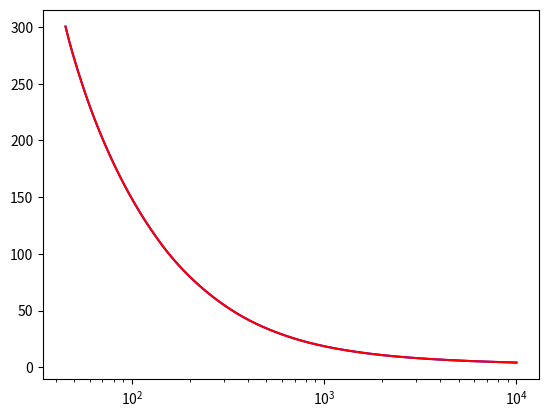

Write the Python code that produced this figure.
# -*- coding: utf-8 -*-
"""
Calibration equations for different cryostat thermometers

@author: akperuht
"""
import numpy as np
import matplotlib.pyplot as plt
import warnings
from time import perf_counter

def calibration_dipstick_old(R,multiplier):
    '''
    Koirankoppi dipstick temperature sensor calibration
    Aki Ruhtinas, 2017
    email: aki.ruhtinas@gmail.com

    Parameters
    ----------
    R : float
        Thermometer resistance
    multiplier : int
        Resistance bridge multiplier to correct resistance to ohms

    Returns
    -------
    T : float
        Temperature in Kelvins

    '''
    R=R*multiplier
    points=[480,500,1603.7310207365606,6976.7051348175764]
    # Low temperature <5 K polynomial fit
    T=0
    if R>points[3]:
        T=-2.45959e-18*R**5+1.07371e-13*R**4-1.86716e-9*R**3+1.62013e-5*R**2-0.0705395*R+128.879
    # Around 15-35 K polynomial fit
    elif points[1]<R and R<points[2]:
        T=6.76502e-18 *R**6-5.62812e-14*R**5+1.99219e-10*R**4-3.87763e-7*R**3+0.000446408*R**2-0.301794*R+112.562
    # Linear approximation to maintain continuity
    elif points[0]<R and R<points[1]:
        T=-0.068789*R+69.9864
    # Base fit to all temperatures
    else:
        T=-1.26323e12*R**(-6)+7.88601e10*R**(-5)-1.8702e9*R**(-4)+2.66201e7*R**(-3)-397237*R**(-2)+17255.7*R**(-1)+2.53409
    return T

def calibration_Ling_old(R,multiplier):
    '''
    Ling dilution refrigerator temperature sensor calibration
    Ari Helenius, 2020
    
    Very small range calibration function

    Parameters
    ----------
    R : float
        Thermometer resistance
    multiplier : int
        Resistance bridge multiplier to correct resistance to ohms

    Returns
    -------
    T : float
        Temperature in Kelvins

    '''
    R = R*multiplier
    return 0.8287 - 1.76454e-4*R + 2.11729e-8*R**2 - 1.57071e-12*R**3 +\
            7.61027e-17*R**4 - 2.4539e-21*R**5 + 5.22219e-26*R**6 -\
            7.04414e-31*R**7 +5.45476e-36*R**8 - 1.84632e-41*R**9
            
         
def calibration_CX1050_AA_14L(R,**kwargs):
    '''
    Calibration function for Cernox  CX-1050-AA-1.4L sensor
    Serial Number: X105321

    Parameters
    ----------
    R : float
        Thermometer resistance
    **kwargs : 
        'multip', resistance multiplier

    Returns
    -------
    T : TYPE
        DESCRIPTION.

    '''
    # Correct resistance with multiplier if necessary
    multip = 1
    if 'multip' in kwargs:
        multip = kwargs['multip']
    R = R*multip
    
    # Low temperature coefficients, useful range of fit: 
    # 1.40 K to 14.3 K
    # 9825 ohms to 689.3 ohms
    coef_low = [5.527867,  
                -6.379248,
                2.855709, 
                -1.065175,
                0.334348,
                -0.084377,
                0.013947,
                0.000599,
                -0.001649,
                0.001212,
                ]
    ZL_low = 2.79894969622
    ZU_low = 4.13119755741
    
    
    
    # Middle temperature coefficients, useful range of fit:
    # 14.3 K to 80.3 K
    # 689.3 ohms to 189.3 ohms 
    coef_middle = [43.034893,
                    -38.016846,
                    8.162617, 
                    -0.935864,
                    0.093585,
                    -0.003306,
                    -0.006104,
                    ]
    ZL_middle = 2.23461882459 
    ZU_middle = 2.88553993198
    
    
    # High temperature coefficients, useful range of fit:
    # 80.3 K to 325 K
    # 189.3 ohms to 54.31 ohms
    coef_high = [177.551522, 
                -126.721728,
                22.066582,  
                -3.115138,  
                0.595049,   
                -0.112115,  
                0.015706,   
                ]
    ZL_high = 1.72880129581
    ZU_high = 2.3242938345
    
    T = 0
    if R>= 9825:
        T = Chebyshev(R,coef_low,ZU_low,ZL_low)
        warnings.warn("Warning: Temperature below calibrated range")
    elif R<9825 and R>=689.3:
        T = Chebyshev(R,coef_low,ZU_low,ZL_low)
    elif R<689.3 and R>=189.3:
        T = Chebyshev(R,coef_middle,ZU_middle,ZL_middle)
    elif R<189.3 and R>=54.31:
        T = Chebyshev(R,coef_high,ZU_high,ZL_high)
    else:
        T = Chebyshev(R,coef_high,ZU_high,ZL_high)
        warnings.warn("Warning: Temperature above calibrated range")
    return T
         

def calibration_dipstick_new(R,multip = 1):
    '''
    Calibration function for Koirankoppi dipstick temperature sensor
    
    Slow code that is here for backwards compatibility
    
    Calibrated January 2022 by Aki Ruhtinas
    email: aki.ruhtinas@gmail.com

    Parameters
    ----------
    R : float
        Thermometer resistance
    **kwargs : 
        'multip', resistance multiplier

    Returns
    -------
    T : float
        Calculated temperature

    '''
    # Correct resistance with multiplier
    R = R*multip
    
    # Calibration between 4.2 K and 18.087 K
    # 9816 ohms to 1030.73 ohms
    coef_l = [1.0305706890196387,
            -0.44538638729688446,
            0.038245646079858205,
            0.00040965728900122016,
            -0.0012118796335522266,
            0.00016675566193886398,
            -0.0003134743277859895,
            -4.9862349494365405e-05,
            -0.0002538643045723284,
            2.930529810139165e-05,
            0.00010177604830833634,
            ]
    domain_l = [2.72290035,3.99196185]
    pl = np.polynomial.Chebyshev(coef_l,domain = domain_l, window = [-1,1])
    
    
    # Calibration between 18.087 K - 107.681 K
    # 1030.73 ohms to 143.125 ohms
    coef_m = [1.7681898764629274,
            -0.5246006794490299,
            -0.0009736793484812508,
            0.003478858170366785,
            0.0008144241470007147,
            0.00010086660798327552,
            -0.0002057511678956854,
            -1.0562017354248726e-05,
            0.00021521449198016844,
            -0.0003566476960957493,
            -0.00031293753057890167,
            ]
    domain_m = [1.86381739,3.02540734]
    pm = np.polynomial.Chebyshev(coef_m,domain = domain_m, window = [-1,1])
    
    
    # Calibration between 107.681 K - 295.3 K
    # 143.125 ohms to 45.775 ohms
    coef_h =[2.2479945607783676,
            -0.220244799396414,
            0.0001736586172434195,
            -0.0014264062220913924,
            0.00016439143464969143,
            -0.00015075504768659046,
            -7.754154576623546e-05,
            -0.00011707662585304951,
            -2.3972858842214167e-05,
            -0.00010280191330409421,
            -5.983916339295706e-06,
            ]
    domain_h = [1.66062417,2.16173695]
    ph = np.polynomial.Chebyshev(coef_h,domain = domain_h, window = [-1,1])
    
    T = 0
    if R>= 9816:
        T = 10**pl(np.log10(R))
        #warnings.warn("Warning: Temperature below calibrated range")
    elif R<9816 and R>=1030.73:
        T = 10**pl(np.log10(R))
    elif R<1030.73 and R>=143.125:
        T = 10**pm(np.log10(R))
    elif R<143.125 and R>=45.775:
        T = 10**ph(np.log10(R))
    else:
        T = 10**ph(np.log10(R))
        #warnings.warn("Warning: Temperature above calibrated range")
    # Check that temperature is reasonable, and if not return zero
    if 0<T<400:
        return T
    else:
        return 0


def calibration_dipstick(R):
    '''
    Calibration function for Koirankoppi dipstick temperature sensor.
    Vectorized calculation is much faster than slow variant.
    
    Calibrated January 2022 by Aki Ruhtinas
    email: aki.ruhtinas@gmail.com

    Parameters
    ----------
    R : array(float)
        Thermometer resistance
    Returns
    -------
    T : float
        Calculated temperature

    '''       
    # First clip R to reasonable range
    R = np.clip(R,40,10000)
    # Compute with numpy piecewise function to increase computation speed
    T= np.piecewise(R, [R>=1030.73, (1030.73 > R) & (R>=143.125), R<143.125],
                    [lambda x:10**np.polynomial.Chebyshev(
                                [1.0305706890196387,
                                -0.44538638729688446,
                                0.038245646079858205,
                                0.00040965728900122016,
                                -0.0012118796335522266,
                                0.00016675566193886398,
                                -0.0003134743277859895,
                                -4.9862349494365405e-05,
                                -0.0002538643045723284,
                                2.930529810139165e-05,
                                0.00010177604830833634,
                                ],
                        domain = [2.72290035,3.99196185],
                        window = [-1,1])(np.log10(x)),
                     lambda x: 10**np.polynomial.Chebyshev(
                             [1.7681898764629274,
                             -0.5246006794490299,
                             -0.0009736793484812508,
                             0.003478858170366785,
                             0.0008144241470007147,
                             0.00010086660798327552,
                             -0.0002057511678956854,
                             -1.0562017354248726e-05,
                             0.00021521449198016844,
                             -0.0003566476960957493,
                             -0.00031293753057890167,
                             ],domain = [1.86381739,3.02540734], 
                             window = [-1,1])(np.log10(x)),
                     lambda x:10**np.polynomial.Chebyshev(
                             [2.2479945607783676,
                             -0.220244799396414,
                             0.0001736586172434195,
                             -0.0014264062220913924,
                             0.00016439143464969143,
                             -0.00015075504768659046,
                             -7.754154576623546e-05,
                             -0.00011707662585304951,
                             -2.3972858842214167e-05,
                             -0.00010280191330409421,
                             -5.983916339295706e-06,
                             ],
                             domain = [1.66062417,2.16173695],
                             window = [-1,1])(np.log10(x))]
                    )
    # Make sure values are within reasonable range
    return np.clip(T,4,350)

    

def calibration_Ling(R,multip=1):
    '''
    Better calibration function for Ling made by Aki Ruhtinas. 
    Calibration data measured by Ari Helenius.

    Parameters
    ----------
    R : float
        Thermometer resistance
    **kwargs : 
        'multip', resistance multiplier

    Returns
    -------
    T : float
        Calculated temperature

    '''
    # Correct resistance with multiplier and move to logspace
    R = R*multip
    
    # Calibration between 40 mK and 20K
    coef_ling = [-5.30606160e-01, 
            -1.20610503e+00, 
            3.99019199e-01, 
            -1.75532773e-01,
            1.14216706e-01, 
            -7.73419751e-02, 
            5.40618959e-02, 
            -3.86658100e-02,
            2.85303341e-02,
            -2.16080176e-02, 
            1.63169093e-02,
            -1.29182752e-02,
            1.06184792e-02,
            -7.98300833e-03,
            6.02191244e-03,
            -4.32414907e-03,
            3.41879026e-03, 
            -2.75739361e-03, 
            2.04716983e-03, 
            -1.22720374e-03,
            5.69061400e-04
            ]
    domain_ling = [3.0204657, 5.17597456]
    
    plling = np.polynomial.Chebyshev(coef_ling,domain = domain_ling,window = [-1,1])
    
    return 10**plling(np.log10(R))


def calibration_Kanada(R,multiplier):
    '''
    Wrapper for the Kanada calibration t

    Parameters
    ----------
    R : array or float
        Resistance values to be converted to temperatures

    Returns
    -------
    out : array or float
        Temperature in kelvins

    '''
    out = 0
    if R is None:
        return 0
    if hasattr(R, "__len__"):
        # Correct resistance value in Ohms
        R = np.array(R)*multiplier
        Nr = len(R)
        out = np.zeros(Nr)
        for i in range(Nr):
            out[i] = calibration_Kanada_func(R[i])
    else:
        R = R*multiplier
        out = calibration_Kanada_func(R)
    return out

def calibration_Kanada_lowtemp_2022(R,multiplier):
    '''
    New low temperature calibration for Kanada 1.5K cryostat
    Calibration valid from 15 K to 1.5 K
    Parameters
    ----------
    R : float
        Resistance
    multiplier : float
        Resistance multiplier

    Returns
    -------
    array or float
        Calculated temperature

    '''
    if hasattr(R, "__len__"):
        # Correct resistance value in Ohms
        R = np.array(R)*multiplier
    else:
        R = R*multiplier
        
    coef_0 = [4.837741078001092,
            -5.0386618786563675,
            2.6011253829600314,
            -1.2811240931100099,
            0.6202351699537209,
            -0.290718100542933,
            0.13446140588234368,
            -0.06110535096065962,
            0.027152555428268582,
            -0.010518962898060267,
            0.006875088171212802,
            -0.0025596374495960084
            ]
    domain_0 = [268.137, 1202.448]
    # Define Chebyshev polynomial
    ph = np.polynomial.Chebyshev(coef_0,domain = domain_0, window = [-1,1])
    return ph(R)
           
def calibration_Kanada_func(R):   
    '''
    =======================================================
    Calibration for temperature sensor in Kanada
    Calibration functions 10 degree Chebyshev polynomials
    ========================================================
    '''
    
    '''
    Chebyshev coefficents for different temperature ranges
    '''
    coef_m = [107.6682289065,
              -169.5447785940,
              86.4765089174,
              -28.0981575764,
              6.1235649200,
              -1.9503945254,
              1.0131764357,
              -0.2848764539,
              0.0754777049,
              -0.1217169204,
              0.0183919674
              ]
    ZU_m = 3.0937542834
    ZL_m = 1.5133641164
    
    coef_l = [ 6.8642361690,
              -7.6201321296,
              2.9185476218,
              -0.8169479610,
              0.1364804787,
              0.0336174734,
              -0.0445366064,
              0.0282235691,
              -0.0018566792,
              -0.0065261097,
              0.0115414837
              ]
    ZL_l = 2.3746383841
    ZU_l = 3.0937542834
    
    # Calculation of temperatures using calibration equation
    T=0
    if 287.6046 <= R:
        # Low temperature calibration
        T = Chebyshev(R,coef_l,ZU_l,ZL_l)
    else:
        # Middle temperature calibration
        T = Chebyshev(R,coef_m,ZU_m,ZL_m)
    return T

def calibration_morso(R,multiplier):
    '''
    morso calibration fixed for room temp as of 30.07.2025
    function is from morso_calib_300k_fixed.py
    can be found from nextcloud Toivo\python\
    Calibration of CX-1050-SD-HT thermostat mounted on morsoboard v1
    Toivo Hakanen, 2025
    email: toivohakanen@gmail.com
    datafolders: nextcloud->maasiltagroup->Toivo\data\yyyy-mm-dd-morso-kalibraatio-x
    calibration between 4.18 K and 260 K -> third calibration
    calibration between 260 K and  290 K -> Second calibration
    Parameters
    ----------
    R : float
        Thermometer resistance
    multiplier : int
        Resistance bridge multiplier to correct resistance to ohms

    Returns
    -------
    T : float
        Temperature in Kelvins

    '''

    # Correct resistance with multiplier and move to logspace
    R = R*multiplier
    
     # Calibration between 4.2 K and 20 K
    # domain between 3070.9799999999996 ohms to 626.8690000000003 ohms

    coef_l = [0.9506674308499167,
            -0.35199927764236455,
            0.016258403822749814,
            0.0055715910387260014,
            0.0008861267363886899,
            -0.0005390646317558515,
            0.00046234441088706396,
            -0.00034663919545294743,
            1.8900818521904524e-05,
            -0.0006577629496062799,
            -0.0010153963072063212
            ]
    domain_l = [2.79717679, 3.48727699]
    pl = np.polynomial.Chebyshev(coef_l,domain = domain_l, window = [-1,1])
    
    
    # Calibration between 20 K - 70 K
    # domain between 629.86 to  221.75ohms
    coef_m = [1.57422337136405,
            -0.2644571720191467,
            0.0018751976846375657,
            0.00015485832655411989,
            0.0002687387319480107,
            0.00042994288778457724,
            0.0001854343092784725,
            0.000677677389021527,
            2.7489387520667344e-05,
            -6.839382864240871e-05,
            0.00013297037462381675
            ]
    domain_m = [2.34587734, 2.79924403]
    pm = np.polynomial.Chebyshev(coef_m,domain = domain_m, window = [-1,1])
    
    
    # Calibration between 70 K - 260 K
    # domain between 252.52599 ohms to 64.0478 ohms
    coef_h =[2.105907955347509,
            -0.32561185605929055,
            -0.00452466867832195,
            -0.0041969745056598,
            0.002813068419108741,
            -0.0012856814956658373,
            0.001022107637142309,
            -0.0008692536680943596,
            0.0005275420860334051,
            -0.0007986614863778288,
            0.0004594498328113981,
            ]
    domain_h = [1.80650422, 2.4023061 ]
    ph = np.polynomial.Chebyshev(coef_h,domain = domain_h, window = [-1,1])
    
    #Calibration between 260 K - 293 K
    #Domain between 58.184299999999986 ohm to 73.04270000000002 ohm
    coef_uh=[2.419846561814242,
    -0.05110237731635884,
    -0.00032812984876488935,
    0.00019824559266527853,
    -0.0009580047292876272,
    0.0004420826699351031,
    -0.00031778576498260353,
    9.294972361020348e-05,
    0.0002128491379170427,
    -7.140389360008976e-05,
    -9.114398708705641e-05
    ]
    
    domain_uh = [1.7648058138045555,1.8635768183793173]
    puh = np.polynomial.Chebyshev(coef_uh,domain = domain_uh, window = [-1,1])
    
    T = 0
    if R>= 3071:
        T = 10**pl(np.log10(R))
        warnings.warn("Warning: Temperature below calibrated range")
    elif R<3071 and R>=620.847233906399:#low, crossing point between low and mid, though domain is in 626 for low
        T = 10**pl(np.log10(R))
    elif R<620.847233906399 and R>=224.38862779880543:#mid, mid high has a close crossing near mid domain 221
        T = 10**pm(np.log10(R))
    elif R<224.38862779880543 and R>=64.04780000000001:#high
        T = 10**ph(np.log10(R))
    elif R<64.04780000000001 and R>=58:
        T=10**puh(np.log10(R))
    else:
        T = 10**ph(np.log10(R))#above high
        warnings.warn("Warning: Temperature above calibrated range")
    
    # Check that temperature is reasonable, and if not return zero
    if 0<T<400:
        return T
    else:
        return 0


def Chebyshev(R,coef,ZU,ZL):
    '''
    Chebyshev function for calibration equations

    Parameters
    ----------
    R : float
        Resistance in ohms
    coef : array(float)
        Chebyshev coefficents
    ZU : float
        Chebyshev coefficent
    ZL : float
        Chebyshev coefficent

    Returns
    -------
    T : float
        Temperature in kelvins

    '''
    T = 0
    Z = np.log10(np.longdouble(R))
    k = ((Z-ZL)-(ZU-Z))/(ZU-ZL)
    for i in range(len(coef)):
        T+=np.longdouble(coef[i])*np.cos(i*np.arccos(np.longdouble(k)))
    return T
    
    
if __name__ == '__main__':
    print('Thermometer calibrations')
    
    r = np.linspace(45,10000,10000)
    
    t1 = perf_counter()
    T = calibration_dipstick(r)
    dt1 = perf_counter() - t1
    print(dt1)
    
    t3 = perf_counter()
    T2 = [calibration_dipstick_new(ri,1) for ri in r]
    dt2 = perf_counter() - t3
    print(dt2)
    
    plt.figure()
    plt.semilogx(r,T,'b-')
    plt.semilogx(r,T2,'r-')
    print(dt2/dt1)

    
    
    
    
    
    
    
    
    
    
    
    
    
    
    
    
    
       
            